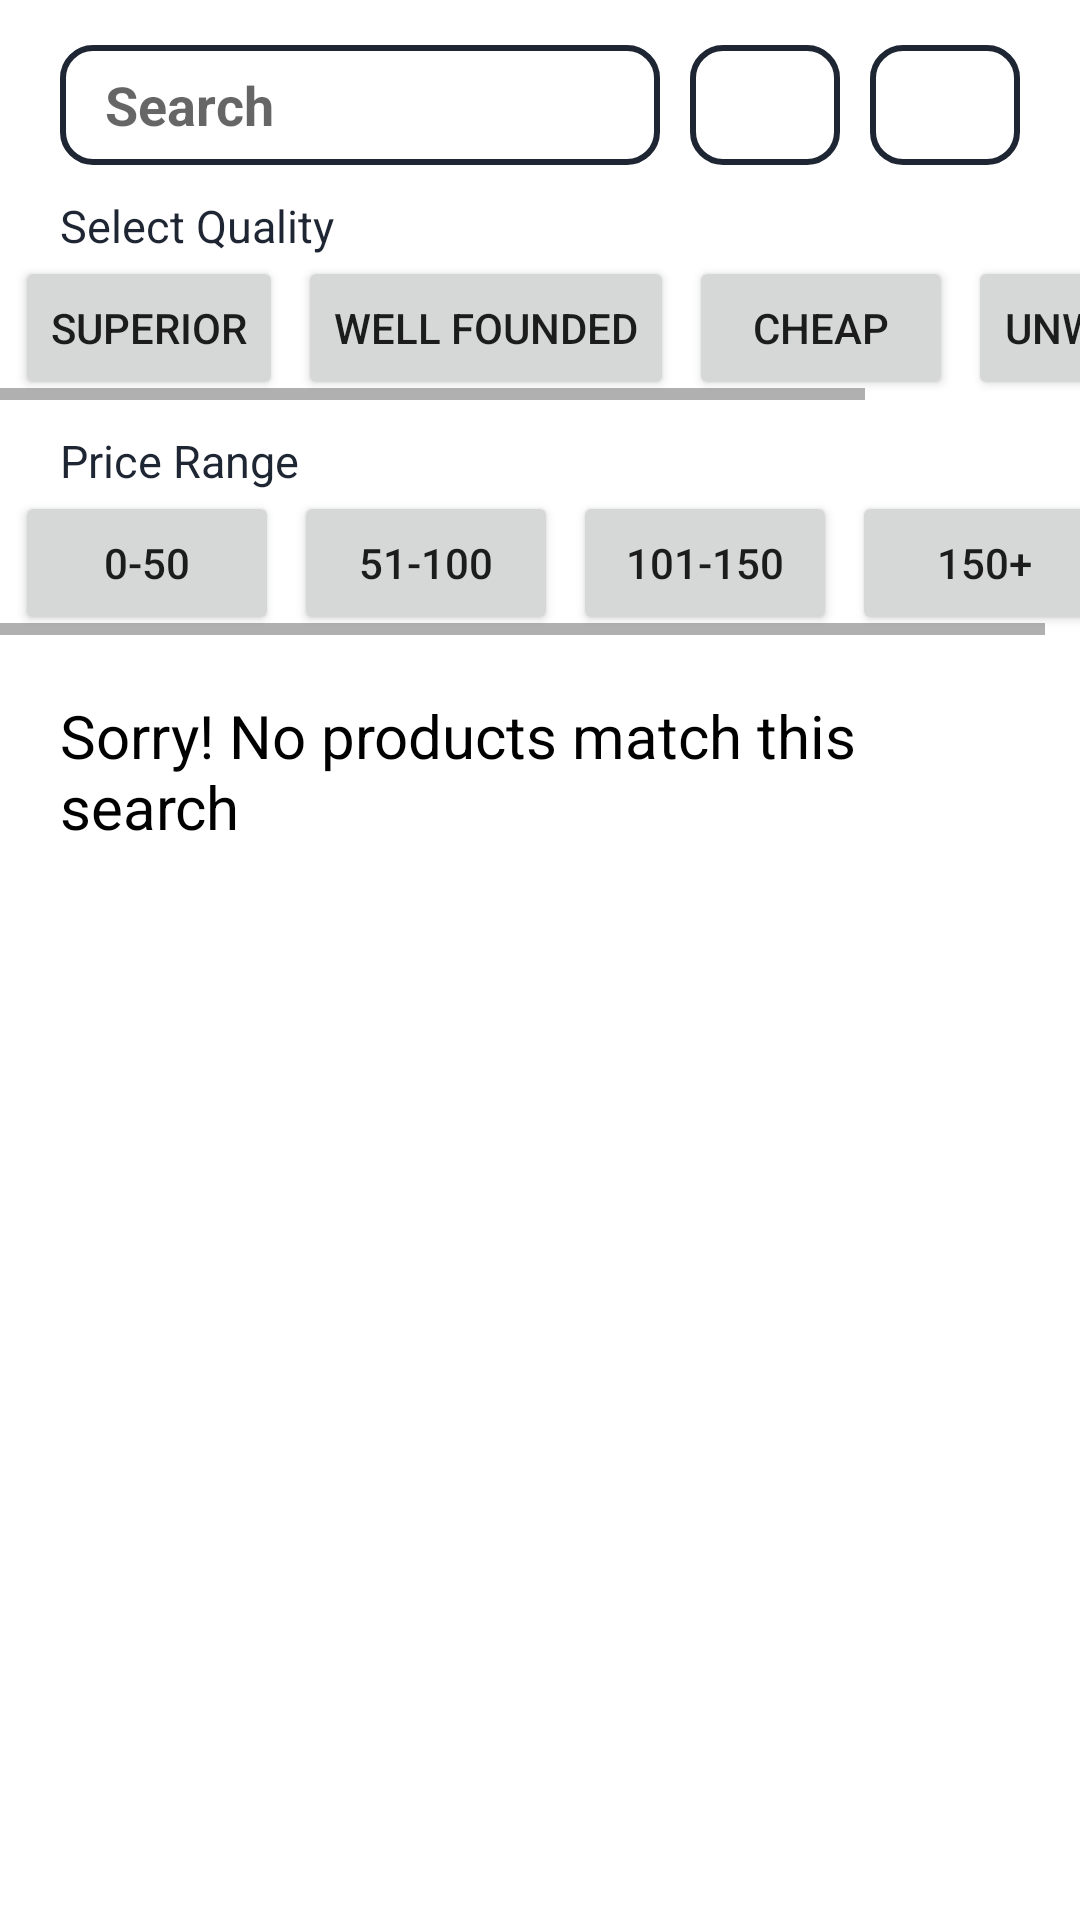

Here is an Android app screen rendered from its layout file. Give the layout XML and the strings, colors and styles it references.
<!-- AndroidManifest.xml: application theme Theme.QualityFurnishings -->
<!-- res/layout/activity_search.xml -->
<?xml version="1.0" encoding="utf-8"?>
<LinearLayout
    xmlns:android="http://schemas.android.com/apk/res/android"
    xmlns:app="http://schemas.android.com/apk/res-auto"
    xmlns:tools="http://schemas.android.com/tools"
    android:layout_width="match_parent"
    android:layout_height="match_parent"
    android:orientation="vertical"
    tools:context=".activity.SearchActivity">

    <LinearLayout
        android:layout_width="wrap_content"
        android:layout_height="wrap_content"
        android:layout_marginTop="15dp"
        android:orientation="horizontal"
        android:layout_marginLeft="10dp"
        android:layout_marginRight="10dp"
        android:layout_gravity="center">
        <EditText
            android:id="@+id/etSearch"
            android:layout_width="200dp"
            android:layout_height="40dp"
            android:hint="@string/search"
            android:gravity="center_vertical"
            android:textColor="#000"
            android:textStyle="bold"
            android:paddingLeft="15dp"
            android:background="@drawable/searchndfilterbg"
            />
        <ImageView
            android:id="@+id/search"
            android:layout_width="50dp"
            android:layout_height="40dp"
            android:layout_marginLeft="10dp"
            android:padding="5dp"
            android:background="@drawable/searchndfilterbg"
            android:src="@drawable/ic_baseline_search_black"/>
        <ImageView
            android:id="@+id/refresh"
            android:layout_width="50dp"
            android:layout_height="40dp"
            android:layout_marginLeft="10dp"
            android:padding="5dp"
            android:background="@drawable/searchndfilterbg"
            android:src="@drawable/ic_baseline_refresh_24"/>



    </LinearLayout>

        <TextView
            android:layout_width="wrap_content"
            android:layout_height="wrap_content"
            android:text="@string/selectQuality"
            android:layout_marginLeft="20dp"
            android:layout_marginTop="10dp"
            android:textColor="@color/blue"
            android:textSize="15sp"/>
    <HorizontalScrollView
        android:layout_width="wrap_content"
        android:layout_height="wrap_content">
        <LinearLayout
            android:layout_width="wrap_content"
            android:layout_height="wrap_content"
            android:orientation="horizontal">
        <Button
            android:id="@+id/superiorChip"
            android:layout_width="wrap_content"
            android:layout_height="wrap_content"
            android:layout_marginLeft="5dp"
            android:text="@string/superior"/>
        <Button
            android:id="@+id/wellChip"
            android:layout_width="wrap_content"
            android:layout_height="wrap_content"
            android:layout_marginLeft="5dp"
            android:text="@string/wellFounded"/>
        <Button
            android:id="@+id/cheapChip"
            android:layout_width="wrap_content"
            android:layout_height="wrap_content"
            android:layout_marginLeft="5dp"
            android:text="@string/cheap"/>
        <Button
            android:id="@+id/unwarrantedChip"
            android:layout_width="wrap_content"
            android:layout_height="wrap_content"
            android:layout_marginLeft="5dp"
            android:text="@string/unwarranted"/>
        </LinearLayout>
    </HorizontalScrollView>





































    <TextView
        android:layout_width="wrap_content"
        android:layout_height="wrap_content"
        android:text="@string/priceRange"
        android:layout_marginLeft="20dp"
        android:layout_marginTop="10dp"
        android:textColor="@color/blue"
        android:textSize="15sp"/>
    <HorizontalScrollView
        android:layout_width="wrap_content"
        android:layout_height="wrap_content">
        <LinearLayout
            android:layout_width="wrap_content"
            android:layout_height="wrap_content"
            android:orientation="horizontal">
            <Button
                android:id="@+id/price0"
                android:layout_width="wrap_content"
                android:layout_height="wrap_content"
                android:layout_marginLeft="5dp"
                android:text="0-50"/>
            <Button
                android:id="@+id/price50"
                android:layout_width="wrap_content"
                android:layout_height="wrap_content"
                android:layout_marginLeft="5dp"
                android:text="51-100"/>
            <Button
                android:id="@+id/price100"
                android:layout_width="wrap_content"
                android:layout_height="wrap_content"
                android:layout_marginLeft="5dp"
                android:text="101-150"/>
            <Button
                android:id="@+id/price150"
                android:layout_width="wrap_content"
                android:layout_height="wrap_content"
                android:layout_marginLeft="5dp"
                android:text="150+"/>
        </LinearLayout>
    </HorizontalScrollView>








































    <TextView
        android:id="@+id/tvNoSearch"
        android:layout_width="wrap_content"
        android:layout_height="wrap_content"
        android:textSize="20sp"
        android:textColor="#000"
        android:layout_margin="20dp"
        android:text="Sorry! No products match this search"/>
    <LinearLayout
        android:layout_width="match_parent"
        android:layout_height="wrap_content"
        android:gravity="center"
        android:padding="10dp">
        <androidx.recyclerview.widget.RecyclerView
            android:id="@+id/productsSerachView"
            android:layout_marginTop="10dp"
            android:layout_width="wrap_content"
            android:layout_height="wrap_content"
            />
    </LinearLayout>






</LinearLayout>
<!-- resources referenced by this layout -->
<resources>
  <color name="blue">#1F2633</color>
  <!-- drawable searchndfilterbg (drawable) -->
  <?xml version="1.0" encoding="utf-8"?>
  <shape xmlns:android="http://schemas.android.com/apk/res/android" >
  
      
      <solid android:color="#FFFFFF" />
  
      
      <stroke
          android:width="2dp"
          android:color="#1F2633" />
  
      
      
      
      
      
      
  
  
      <corners android:radius="10dp" />
  
  </shape>
  <string name="cheap">CHEAP</string>
  <string name="priceRange">Price Range</string>
  <string name="search"> Search </string>
  <string name="selectQuality">Select Quality</string>
  <string name="superior">Superior</string>
  <string name="unwarranted">UNWARRANTED</string>
  <string name="wellFounded">WELL FOUNDED</string>
  <style name="Theme.QualityFurnishings" parent="Theme.MaterialComponents.DayNight.NoActionBar">
          
          <item name="colorPrimary">@color/blue</item>
          <item name="colorPrimaryVariant">@color/blue</item>
          <item name="colorOnPrimary">@color/white</item>
          
          <item name="colorSecondary">@color/teal_200</item>
          <item name="colorSecondaryVariant">@color/teal_700</item>
          <item name="colorOnSecondary">@color/black</item>
          
          <item name="android:statusBarColor" tools:targetApi="l">?attr/colorPrimaryVariant</item>
          
      </style>
  <color name="white">#FFFFFFFF</color>
  <color name="teal_200">#FF03DAC5</color>
  <color name="teal_700">#FF018786</color>
  <color name="black">#FF000000</color>
</resources>
